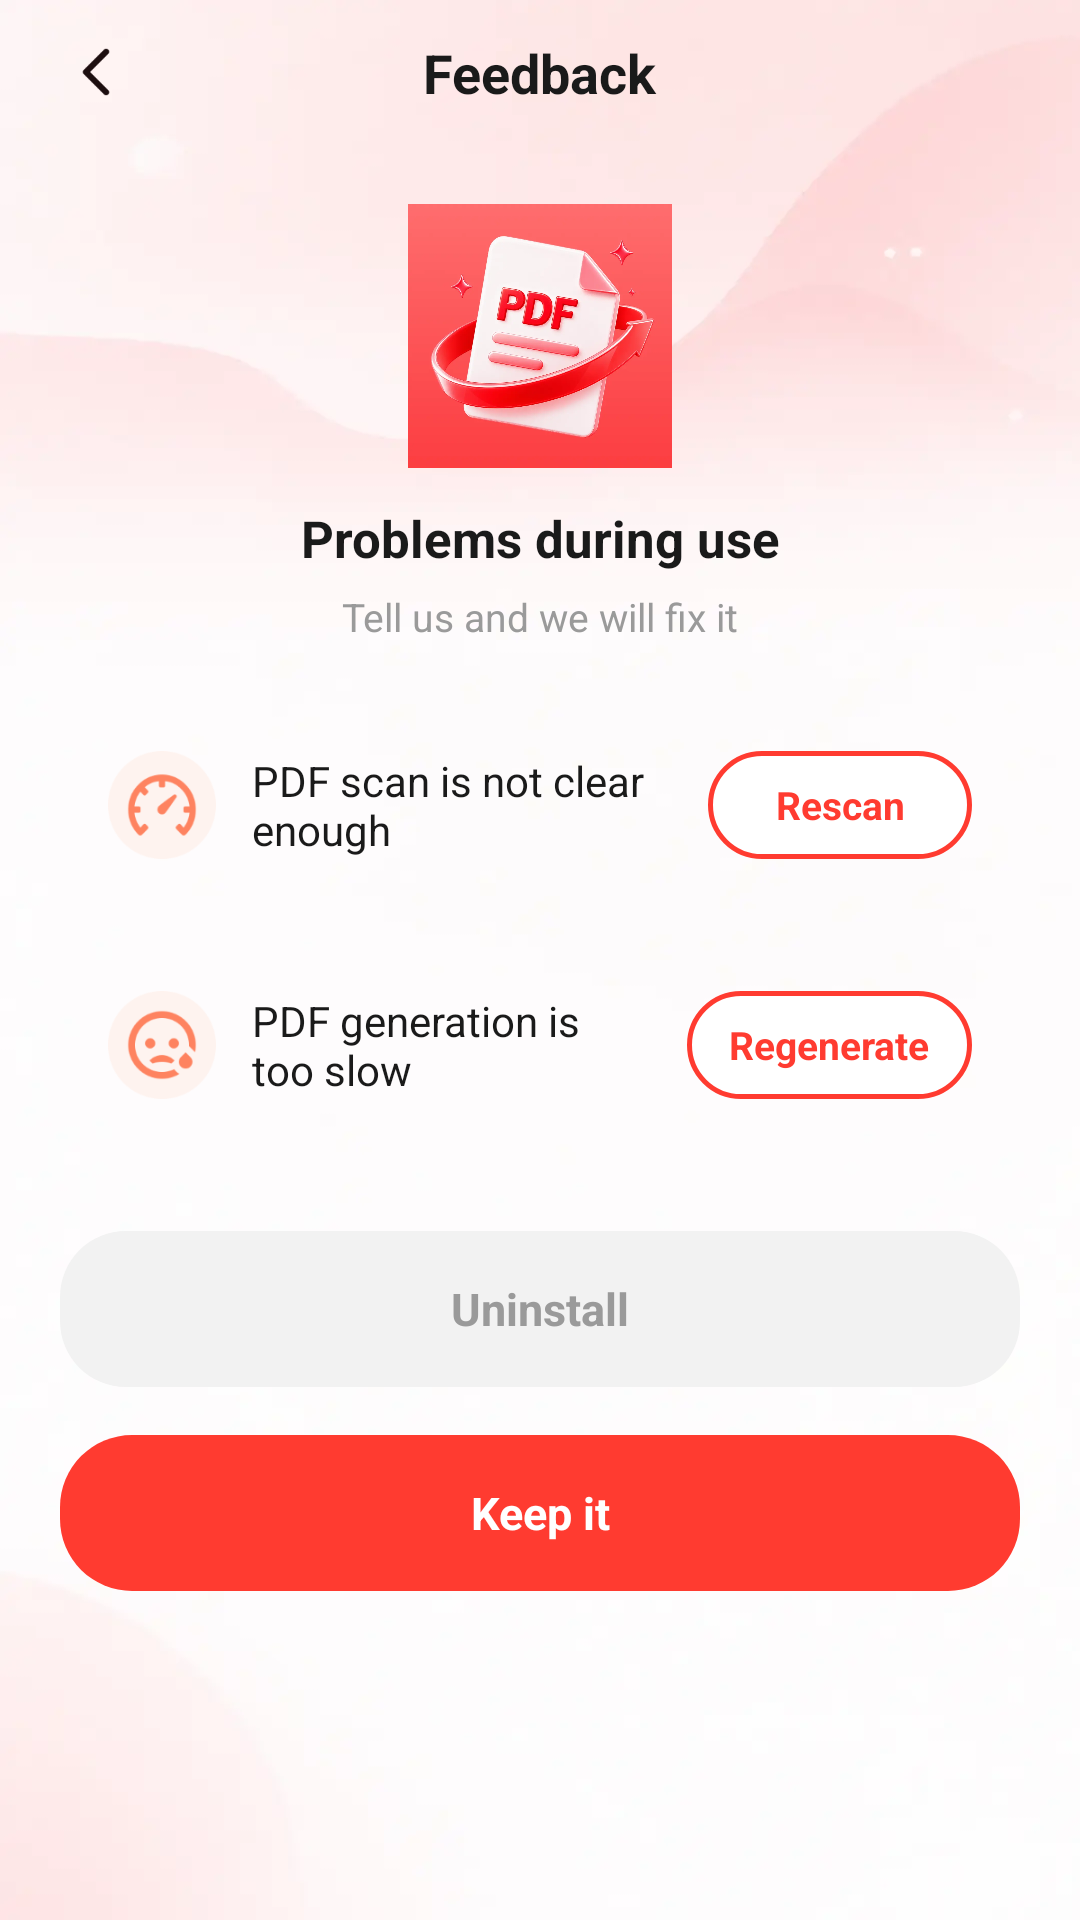

The Android layout XML behind this screen, and the referenced resources:
<!-- AndroidManifest.xml: activity theme Theme.CamPdf -->
<!-- res/layout/activity_sp_uninstall_01.xml -->
<?xml version="1.0" encoding="utf-8"?>
<androidx.constraintlayout.widget.ConstraintLayout xmlns:android="http://schemas.android.com/apk/res/android"
    xmlns:app="http://schemas.android.com/apk/res-auto"
    android:id="@+id/uninstall_root"
    android:layout_width="match_parent"
    android:layout_height="match_parent"
    android:background="@drawable/bg">

    <ImageView
        android:id="@+id/btn_back"
        android:layout_width="wrap_content"
        android:layout_height="wrap_content"
        android:layout_marginStart="16dp"
        android:layout_marginTop="8dp"
        android:contentDescription="@string/back"
        android:padding="4dp"
        android:src="@drawable/ic_back"
        app:layout_constraintStart_toStartOf="parent"
        app:layout_constraintTop_toTopOf="parent" />

    <TextView
        android:id="@+id/tv_title"
        android:layout_width="wrap_content"
        android:layout_height="wrap_content"
        android:text="@string/sp_uninstall_title"
        android:textColor="@color/text_primary"
        android:textSize="18sp"
        android:textStyle="bold"
        app:layout_constraintBottom_toBottomOf="@id/btn_back"
        app:layout_constraintEnd_toEndOf="parent"
        app:layout_constraintStart_toStartOf="parent"
        app:layout_constraintTop_toTopOf="@id/btn_back" />

    <ScrollView
        android:layout_width="0dp"
        android:layout_height="0dp"
        android:clipToPadding="false"
        android:fillViewport="true"
        android:paddingBottom="24dp"
        app:layout_constraintBottom_toBottomOf="parent"
        app:layout_constraintEnd_toEndOf="parent"
        app:layout_constraintStart_toStartOf="parent"
        app:layout_constraintTop_toBottomOf="@id/btn_back">

        <LinearLayout
            android:layout_width="match_parent"
            android:layout_height="wrap_content"
            android:gravity="center_horizontal"
            android:orientation="vertical"
            android:paddingHorizontal="20dp"
            android:paddingTop="8dp">

            
            <FrameLayout
                android:id="@+id/ad_layout"
                android:layout_width="match_parent"
                android:layout_height="wrap_content"
                android:layout_marginBottom="12dp" />

            <ImageView
                android:layout_width="88dp"
                android:layout_height="88dp"
                android:layout_marginTop="8dp"
                android:contentDescription="@string/app_name"
                android:scaleType="fitCenter"
                android:src="@drawable/cam_app_mark" />

            <TextView
                android:id="@+id/tv_headline"
                android:layout_width="match_parent"
                android:layout_height="wrap_content"
                android:layout_marginTop="12dp"
                android:gravity="center"
                android:text="@string/sp_uninstall_headline"
                android:textColor="@color/text_primary"
                android:textSize="17sp"
                android:textStyle="bold" />

            <TextView
                android:id="@+id/tv_subtitle"
                android:layout_width="match_parent"
                android:layout_height="wrap_content"
                android:layout_marginTop="6dp"
                android:gravity="center"
                android:text="@string/sp_uninstall_subtitle"
                android:textColor="@color/text_secondary"
                android:textSize="13sp" />

            <LinearLayout
                android:id="@+id/card_issue_01"
                android:layout_width="match_parent"
                android:layout_height="wrap_content"
                android:layout_marginTop="20dp"
                android:background="@drawable/bg_feedback_card"
                android:elevation="1dp"
                android:gravity="center_vertical"
                android:orientation="horizontal"
                android:padding="16dp">

                <ImageView
                    android:layout_width="36dp"
                    android:layout_height="36dp"
                    android:contentDescription="@null"
                    android:scaleType="fitCenter"
                    android:src="@drawable/ic_scanning" />

                <TextView
                    android:id="@+id/tv_issue_01"
                    android:layout_width="0dp"
                    android:layout_height="wrap_content"
                    android:layout_marginHorizontal="12dp"
                    android:layout_weight="1"
                    android:text="@string/sp_uninstall_issue_scan"
                    android:textColor="@color/text_primary"
                    android:textSize="14sp" />

                <TextView
                    android:id="@+id/tv_action_01"
                    android:layout_width="wrap_content"
                    android:layout_height="36dp"
                    android:background="@drawable/bg_btn_outline_orange"
                    android:gravity="center"
                    android:minWidth="88dp"
                    android:paddingHorizontal="14dp"
                    android:text="@string/sp_uninstall_action_scan"
                    android:textColor="@color/cam_accent"
                    android:textSize="13sp"
                    android:textStyle="bold" />
            </LinearLayout>

            <LinearLayout
                android:id="@+id/card_issue_02"
                android:layout_width="match_parent"
                android:layout_height="wrap_content"
                android:layout_marginTop="12dp"
                android:background="@drawable/bg_feedback_card"
                android:elevation="1dp"
                android:gravity="center_vertical"
                android:orientation="horizontal"
                android:padding="16dp">

                <ImageView
                    android:layout_width="36dp"
                    android:layout_height="36dp"
                    android:contentDescription="@null"
                    android:scaleType="fitCenter"
                    android:src="@drawable/ic_cleanup" />

                <TextView
                    android:id="@+id/tv_issue_02"
                    android:layout_width="0dp"
                    android:layout_height="wrap_content"
                    android:layout_marginHorizontal="12dp"
                    android:layout_weight="1"
                    android:text="@string/sp_uninstall_issue_gen"
                    android:textColor="@color/text_primary"
                    android:textSize="14sp" />

                <TextView
                    android:id="@+id/tv_action_02"
                    android:layout_width="wrap_content"
                    android:layout_height="36dp"
                    android:background="@drawable/bg_btn_outline_orange"
                    android:gravity="center"
                    android:minWidth="88dp"
                    android:paddingHorizontal="14dp"
                    android:text="@string/sp_uninstall_action_gen"
                    android:textColor="@color/cam_accent"
                    android:textSize="13sp"
                    android:textStyle="bold" />
            </LinearLayout>

            <TextView
                android:id="@+id/btn_uninstall"
                android:layout_width="match_parent"
                android:layout_height="52dp"
                android:layout_marginTop="28dp"
                android:background="@drawable/bg_btn_cancel"
                android:gravity="center"
                android:text="@string/sp_uninstall_leave"
                android:textColor="@color/text_secondary"
                android:textSize="15sp"
                android:textStyle="bold" />

            <TextView
                android:id="@+id/btn_stay"
                android:layout_width="match_parent"
                android:layout_height="52dp"
                android:layout_marginTop="16dp"
                android:background="@drawable/cam_btn_primary"
                android:gravity="center"
                android:text="@string/sp_uninstall_stay"
                android:textColor="@color/white"
                android:textSize="15sp"
                android:textStyle="bold" />
        </LinearLayout>
    </ScrollView>
</androidx.constraintlayout.widget.ConstraintLayout>
<!-- resources referenced by this layout -->
<resources>
  <color name="cam_accent">#FFFF3B30</color>
  <color name="text_primary">#FF1A1A1A</color>
  <color name="text_secondary">#FF9A9A9A</color>
  <color name="white">#FFFFFFFF</color>
  <!-- drawable bg: webp bitmap (drawable-xxhdpi, 8120 bytes) -->
  <!-- drawable bg_btn_cancel (drawable) -->
  <?xml version="1.0" encoding="utf-8"?>
  <shape xmlns:android="http://schemas.android.com/apk/res/android"
      android:shape="rectangle">
      <solid android:color="#FFF2F2F2" />
      <corners android:radius="22dp" />
  </shape>
  <!-- drawable bg_btn_outline_orange (drawable) -->
  <?xml version="1.0" encoding="utf-8"?>
  <shape xmlns:android="http://schemas.android.com/apk/res/android"
      android:shape="rectangle">
      <solid android:color="@color/white" />
      <stroke
          android:width="1.5dp"
          android:color="@color/cam_accent" />
      <corners android:radius="18dp" />
  </shape>
  <!-- drawable cam_app_mark: webp bitmap (drawable-xxhdpi, 30572 bytes) -->
  <!-- drawable cam_btn_primary (drawable) -->
  <?xml version="1.0" encoding="utf-8"?>
  <shape xmlns:android="http://schemas.android.com/apk/res/android"
      android:shape="rectangle">
      <solid android:color="@color/cam_accent" />
      <corners android:radius="24dp" />
  </shape>
  <!-- drawable ic_back: png bitmap (drawable-xxhdpi, 1020 bytes) -->
  <!-- drawable ic_cleanup: png bitmap (drawable-xxhdpi, 7769 bytes) -->
  <!-- drawable ic_scanning: png bitmap (drawable-xxhdpi, 7133 bytes) -->
  <string name="app_name">ScanPro - Cam to PDF</string>
  <string name="back">Back</string>
  <string name="sp_uninstall_action_gen">Regenerate</string>
  <string name="sp_uninstall_action_scan">Rescan</string>
  <string name="sp_uninstall_headline">Problems during use</string>
  <string name="sp_uninstall_issue_gen">PDF generation is too slow</string>
  <string name="sp_uninstall_issue_scan">PDF scan is not clear enough</string>
  <string name="sp_uninstall_leave">Uninstall</string>
  <string name="sp_uninstall_stay">Keep it</string>
  <string name="sp_uninstall_subtitle">Tell us and we will fix it</string>
  <string name="sp_uninstall_title">Feedback</string>
  <style name="Theme.CamPdf" parent="Base.Theme.CamPdf" />
  <style name="Base.Theme.CamPdf" parent="Theme.Material3.Light.NoActionBar">
          
          <item name="android:windowAnimationStyle">@style/CamWindow.NoFlash</item>
          <item name="android:statusBarColor">@android:color/transparent</item>
          <item name="android:navigationBarColor">@android:color/transparent</item>
      </style>
  <style name="CamWindow.NoFlash" parent="@android:style/Animation.Activity">
          <item name="android:activityOpenEnterAnimation">@anim/none</item>
          <item name="android:activityOpenExitAnimation">@anim/none</item>
          <item name="android:activityCloseEnterAnimation">@anim/none</item>
          <item name="android:activityCloseExitAnimation">@anim/none</item>
      </style>
</resources>
